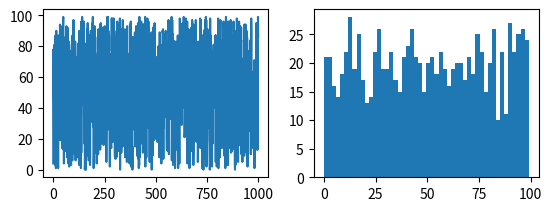

This chart was generated by the following Python code:
import time
import matplotlib.pyplot as plt
import numpy as np
from math import sqrt
def generate(seed):
    seed = (8253729 * seed + 2396403)
    return seed % 69069
d = []
for i in range(1000):
    seed = int(time.perf_counter()*100000000)
    d.append(generate(seed)%100)
    plt.subplot(2,2,1)
plt.plot(list(range(1000)), d)
plt.subplot(2,2,2)
plt.hist(d, bins = 50)
plt.show()
M = np.average(d)
print("Average", M)
D = np.var(d)
print("Dispersion", D)
C = sqrt(D)
print("SredneKvadrat otkl ", C)